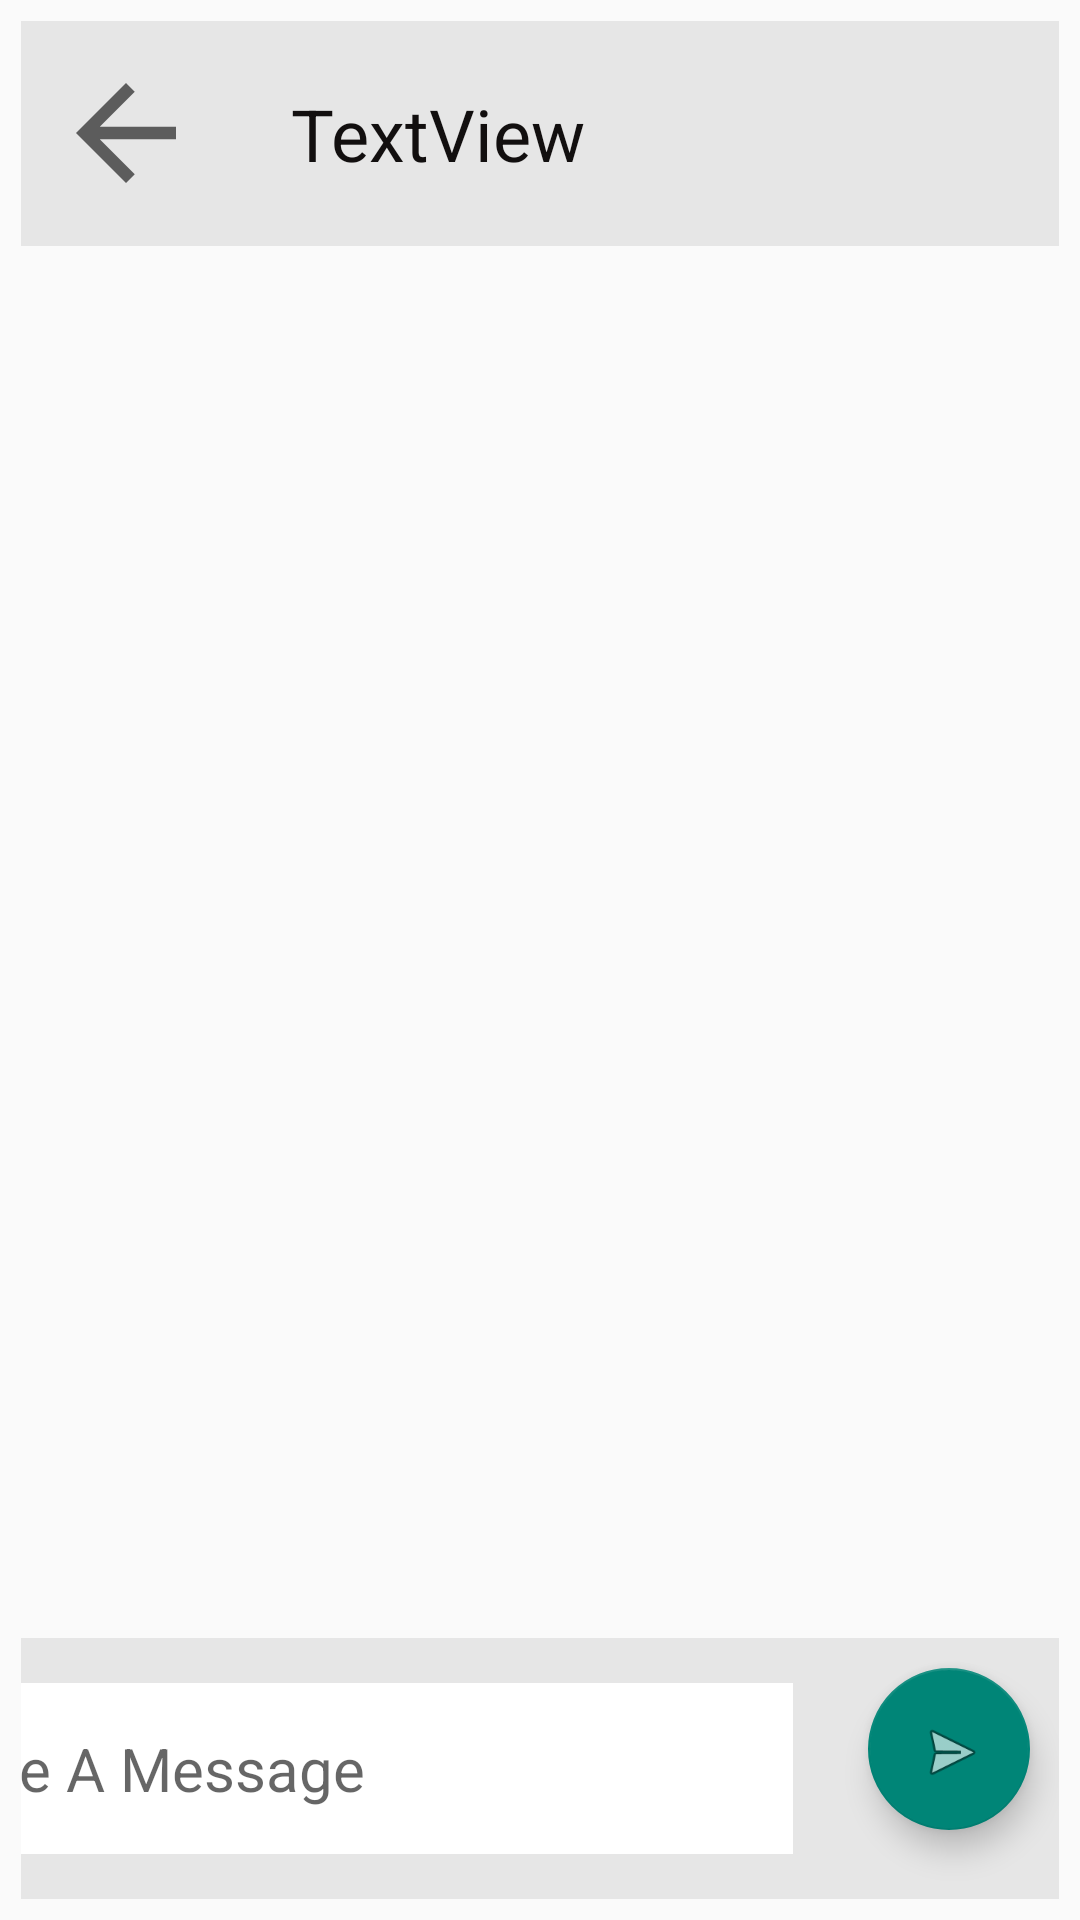

Here is an Android app screen rendered from its layout file. Give the layout XML and the strings, colors and styles it references.
<!-- AndroidManifest.xml: activity theme Theme.Mechat.NoActionBar -->
<!-- res/layout/activity_chat.xml -->
<?xml version="1.0" encoding="utf-8"?>
<androidx.constraintlayout.widget.ConstraintLayout xmlns:android="http://schemas.android.com/apk/res/android"
    xmlns:app="http://schemas.android.com/apk/res-auto"
    xmlns:tools="http://schemas.android.com/tools"
    android:layout_width="match_parent"
    android:layout_height="match_parent"
    android:padding="7dp"
    app:layout_marginBaseline="10dp"
    tools:context=".ChatActivity">

    <LinearLayout
        android:id="@+id/linearLayout"
        android:layout_width="403dp"
        android:layout_height="75dp"
        android:background="#E6E6E6"
        android:gravity="center"
        android:orientation="horizontal"
        app:layout_constraintStart_toStartOf="parent"
        app:layout_constraintTop_toTopOf="parent">

        <ImageView
            android:id="@+id/imageViewBack"
            android:layout_width="50dp"
            android:layout_height="50dp"

            android:layout_gravity="center"
            android:layout_margin="10dp"
            app:srcCompat="?attr/actionModeCloseDrawable" />

        <TextView
            android:id="@+id/textViewChat"
            android:layout_width="wrap_content"
            android:layout_height="wrap_content"
            android:layout_margin="10dp"
            android:layout_weight="1"
            android:padding="10dp"
            android:text="TextView"
            android:textColor="#120F0F"
            android:textSize="24sp" />
    </LinearLayout>

    <LinearLayout
        android:id="@+id/linearLayout2"
        android:layout_width="409dp"
        android:layout_height="wrap_content"
        android:background="#E6E6E6"
        android:orientation="horizontal"
        app:layout_constraintBottom_toBottomOf="parent"
        app:layout_constraintEnd_toEndOf="parent"
        app:layout_constraintHorizontal_bias="1.0"
        app:layout_constraintStart_toStartOf="parent"
        app:layout_constraintTop_toBottomOf="@+id/linearLayout"
        app:layout_constraintVertical_bias="1.0">

        <EditText
            android:id="@+id/editTextMessage"
            android:layout_width="307dp"
            android:layout_height="wrap_content"
            android:layout_margin="15dp"
            android:layout_weight="1"
            android:background="#FFFFFF"
            android:ems="10"
            android:gravity="start|top"
            android:hint="Type A Message"
            android:inputType="textMultiLine"
            android:padding="15dp"
            android:textSize="20sp" />

        <com.google.android.material.floatingactionbutton.FloatingActionButton
            android:id="@+id/fab"
            android:layout_width="wrap_content"
            android:layout_height="wrap_content"
            android:layout_margin="10dp"
            android:layout_weight="1"
            android:clickable="true"
            app:srcCompat="@android:drawable/ic_menu_send" />
    </LinearLayout>

    <androidx.recyclerview.widget.RecyclerView
        android:id="@+id/rvChat"
        android:layout_width="0dp"
        android:layout_height="0dp"
        app:layout_constraintBottom_toTopOf="@+id/linearLayout2"
        app:layout_constraintEnd_toEndOf="parent"
        app:layout_constraintStart_toStartOf="parent"
        app:layout_constraintTop_toBottomOf="@+id/linearLayout" />

</androidx.constraintlayout.widget.ConstraintLayout>
<!-- resources referenced by this layout -->
<resources>
  <style name="Theme.Mechat.NoActionBar" parent="Theme.AppCompat.Light.NoActionBar">
          
          <item name="colorPrimary">#883BAED9</item>
          <item name="colorPrimaryVariant">#FEC928</item>
          <item name="colorOnPrimary">#FEFEFE</item>
          
          <item name="colorSecondary">#EAB925</item>
          <item name="colorSecondaryVariant">@color/teal_700</item>
          <item name="colorOnSecondary">@color/black</item>
          
          <item name="android:statusBarColor">?attr/colorPrimaryVariant</item>
          
      </style>
  <!-- not gathered from this repository: default colours our renderer supplied (Android Studio template values) -->
  <color name="teal_700">#FF018786</color>
  <color name="black">#FF000000</color>
</resources>
